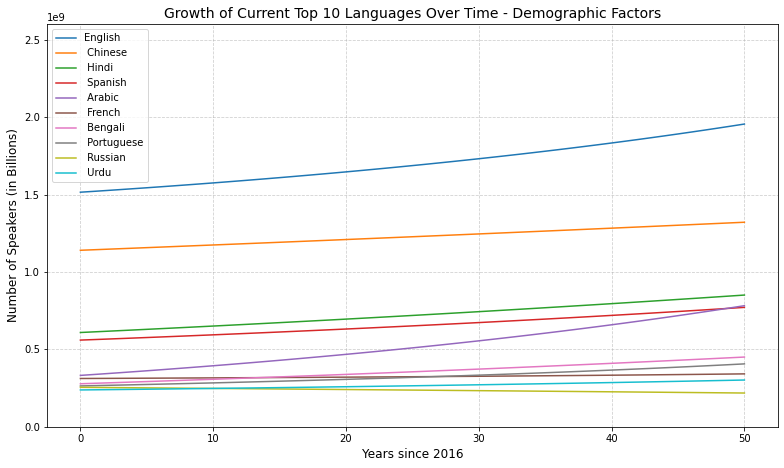

Data behind this chart, as committed beside it:
Language, 0, 1.0000, 2.0000, 3.0000, 4.0000, 5.0000, 6.0000, 7.0000, 8.0000, 9.0000, 10.0000, 11.0000, 12.0000, 13.0000, 14.0000, 15.0000, 16.0000, 17.0000, 18.0000, 19.0000, 20.0000, 21.0000, 22.0000
English, 1515000000, 1520477019, 1526138108, 1531893986, 1537746542, 1543697707, 1549749455, 1555903803, 1562162813, 1568528592, 1575003293, 1581589118, 1588288318, 1595103192, 1602036093, 1609089425, 1616265644, 1623567264, 1630996853, 1638557038, 1646250503, 1654079994, 1662048318
Chinese, 1140000000, 1143370609, 1146759627, 1150157903, 1153565473, 1156982372, 1160408637, 1163844304, 1167289409, 1170743990, 1174208084, 1177681729, 1181164961, 1184657821, 1188160345, 1191672572, 1195194542, 1198726295, 1202267868, 1205819303, 1209380640, 1212951919, 1216533182
Hindi, 609000000, 613006606, 617071084, 621164812, 625287999, 629440857, 633623601, 637836444, 642079605, 646353301, 650657752, 654993179, 659359806, 663757856, 668187557, 672649136, 677142822, 681668846, 686227442, 690818844, 695443288, 700101012, 704792254
Spanish, 560000000, 563214110, 566491579, 569801338, 573143801, 576519391, 579928537, 583371677, 586849255, 590361723, 593909543, 597493181, 601113115, 604769830, 608463819, 612195584, 615965637, 619774497, 623622695, 627510770, 631439270, 635408754, 639419792
Arabic, 332000000, 337682811, 343556363, 349527873, 355599109, 361771872, 368048002, 374429369, 380917884, 387515494, 394224182, 401045971, 407982924, 415037143, 422210772, 429505996, 436925042, 444470185, 452143739, 459948067, 467885577, 475958726, 484170018
French, 312000000, 312359103, 312730357, 313107900, 313491880, 313882447, 314279758, 314683972, 315095253, 315513768, 315939691, 316373199, 316814473, 317263701, 317721074, 318186790, 318661051, 319144064, 319636044, 320137209, 320647784, 321168002, 321698098
Bengali, 278000000, 280761263, 283569389, 286401248, 289257043, 292136979, 295041264, 297970105, 300923714, 303902303, 306906086, 309935278, 312990100, 316070769, 319177508, 322310540, 325470092, 328656391, 331869666, 335110150, 338378076, 341673679, 344997198
Portuguese, 264000000, 265807529, 267666695, 269552625, 271465975, 273407421, 275377660, 277377410, 279407412, 281468427, 283561243, 285686670, 287845543, 290038724, 292267101, 294531590, 296833134, 299172706, 301551311, 303969984, 306429790, 308931831, 311477241
Russian, 255000000, 254279002, 253560106, 252842138, 252125011, 251408640, 250692935, 249977805, 249263159, 248548902, 247834938, 247121168, 246407491, 245693806, 244980007, 244265987, 243551636, 242836844, 242121494, 241405472, 240688656, 239970926, 239252156
Urdu, 238000000, 238911826, 239846122, 240791905, 241749347, 242718623, 243699910, 244693388, 245699242, 246717659, 247748828, 248792942, 249850198, 250920797, 252004940, 253102836, 254214694, 255340729, 256481157, 257636201, 258806084, 259991038, 261191293
